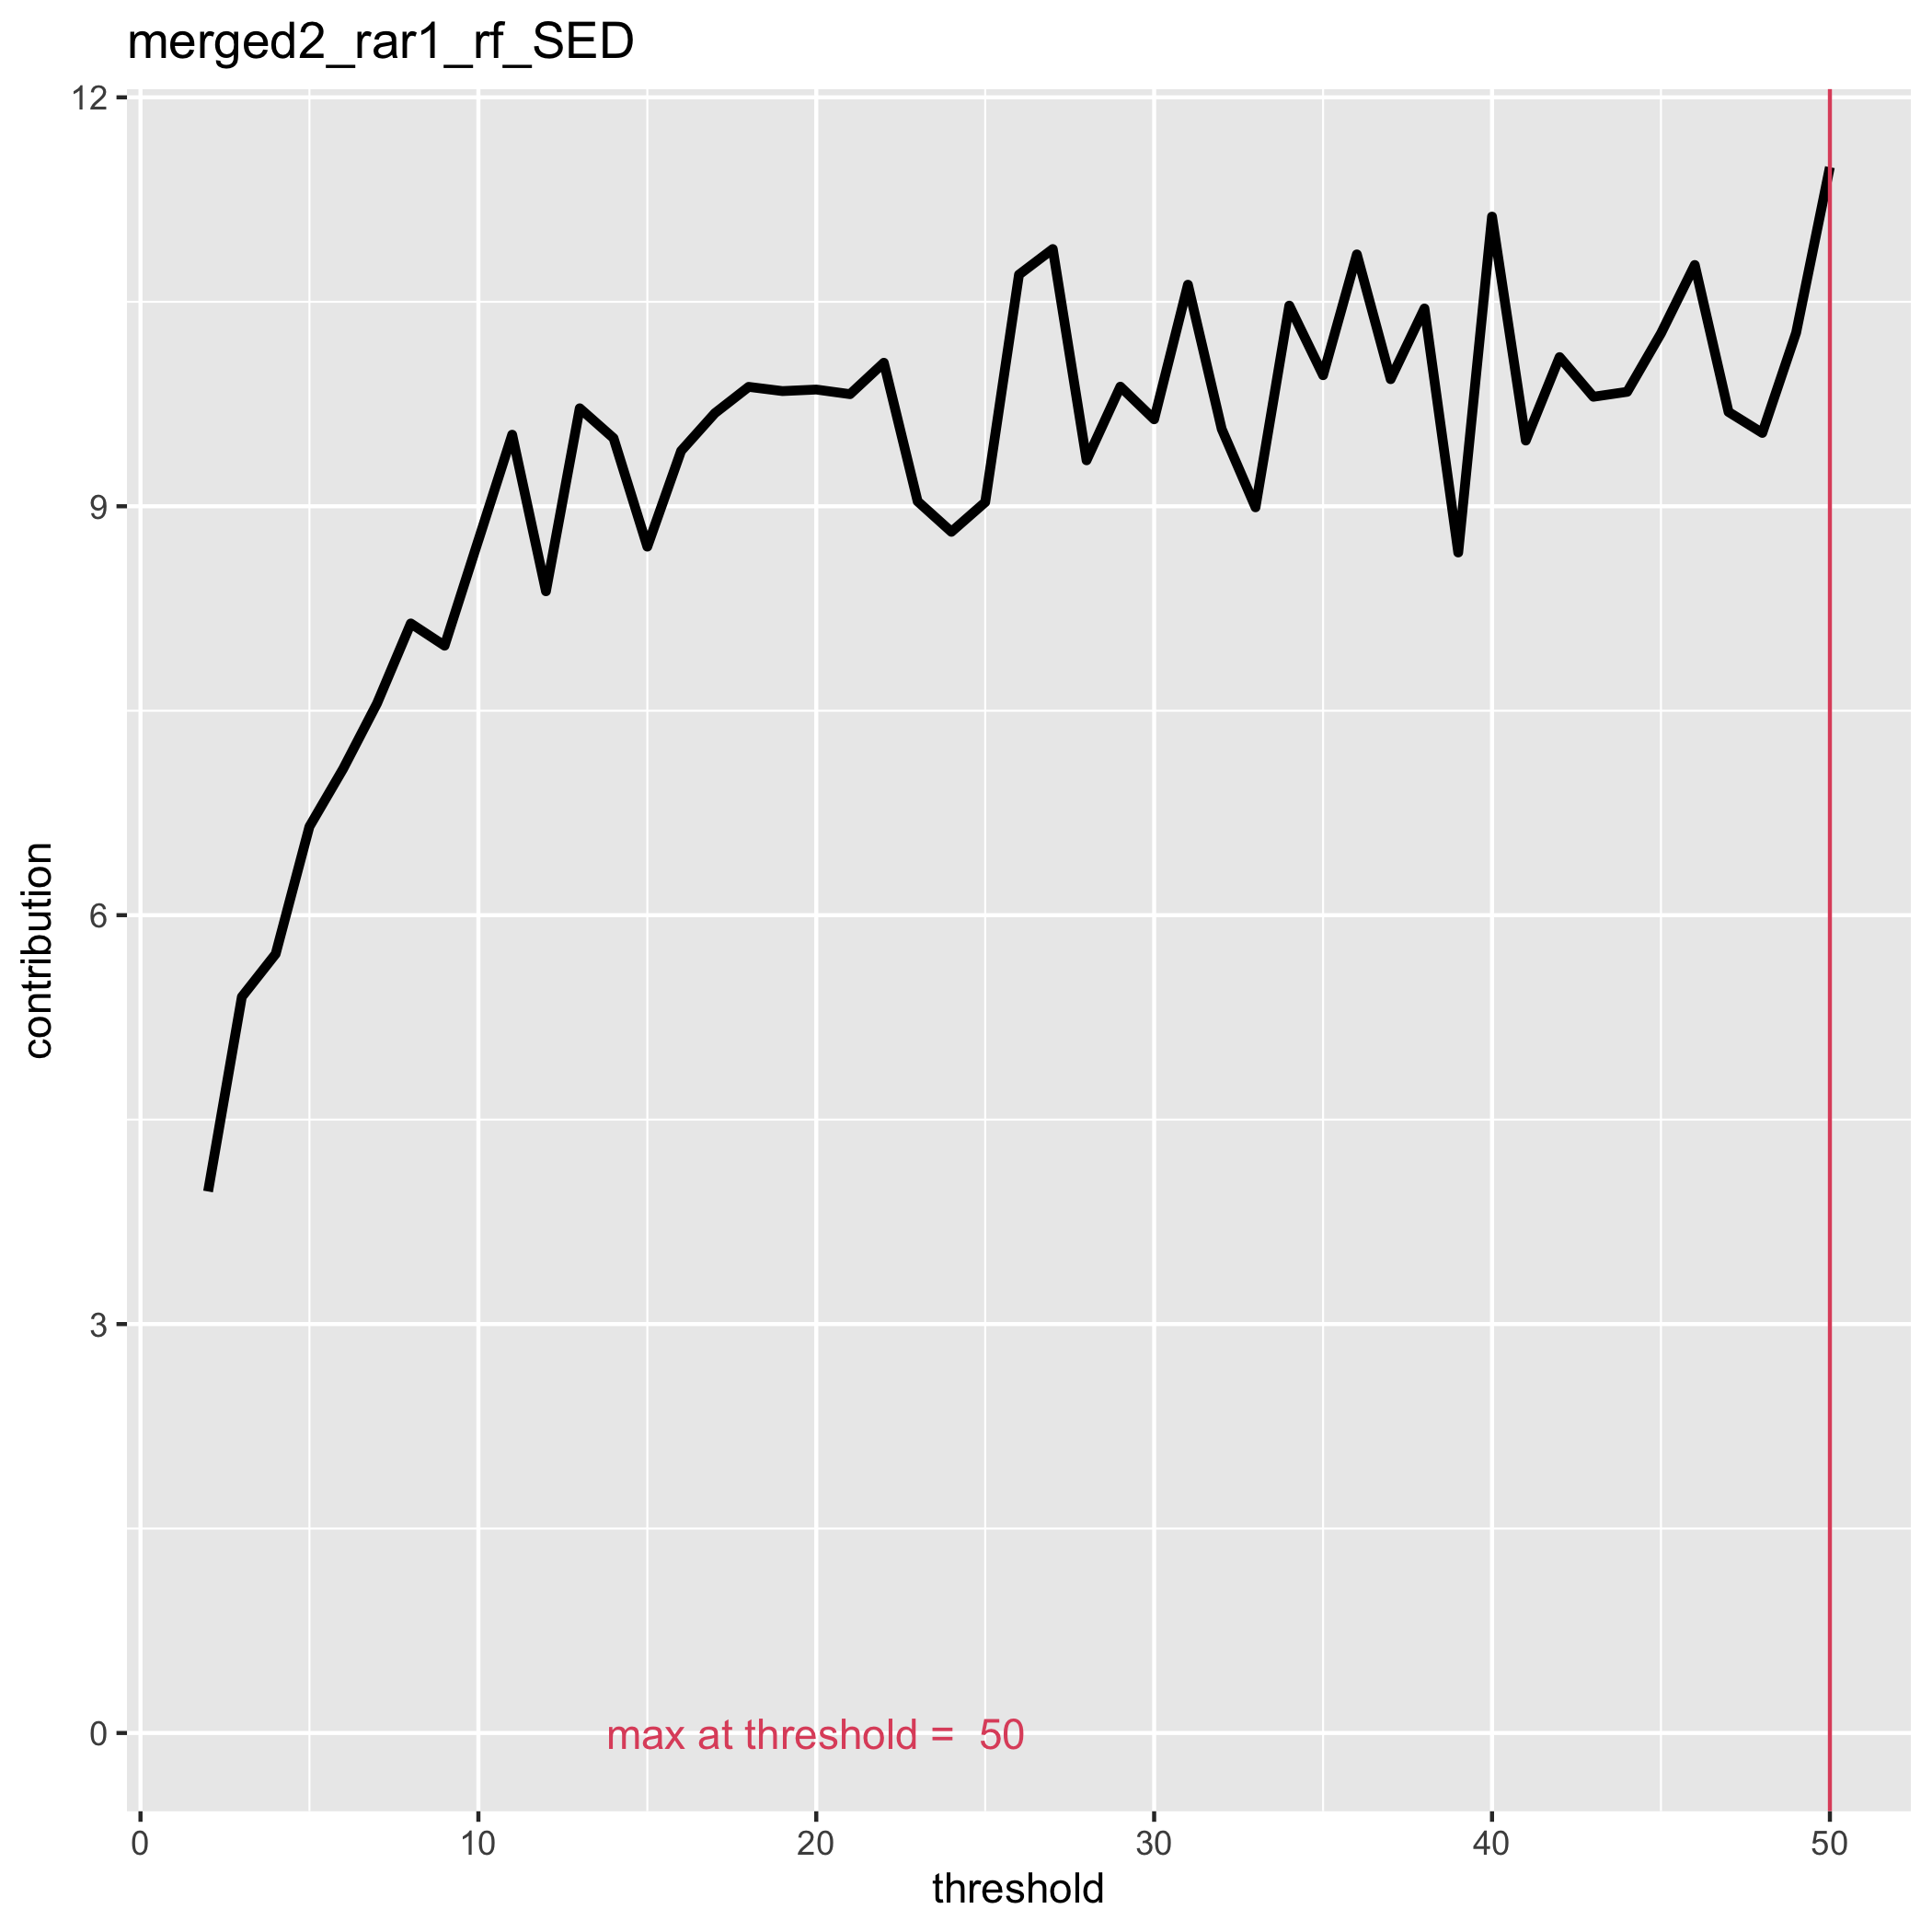

The file beside this chart, header and first rows:
, contribution, threshold
1, 3.973, 2
2, 5.401, 3
3, 5.716, 4
4, 6.65, 5
5, 7.075, 6
6, 7.553, 7
7, 8.14, 8
8, 7.977, 9
9, 8.751, 10
10, 9.525, 11
11, 8.377, 12
12, 9.719, 13
13, 9.5, 14
14, 8.704, 15
15, 9.406, 16
16, 9.683, 17
17, 9.876, 18
18, 9.845, 19
19, 9.856, 20
20, 9.822, 21
21, 10.05, 22
22, 9.036, 23
23, 8.813, 24
24, 9.03, 25
25, 10.7, 26
26, 10.89, 27
27, 9.337, 28
28, 9.877, 29
29, 9.638, 30
30, 10.63, 31
31, 9.567, 32
32, 8.992, 33
33, 10.47, 34
34, 9.962, 35
35, 10.85, 36
36, 9.933, 37
37, 10.45, 38
38, 8.661, 39
39, 11.12, 40
40, 9.482, 41
41, 10.09, 42
42, 9.803, 43
43, 9.84, 44
44, 10.27, 45
45, 10.77, 46
46, 9.692, 47
47, 9.538, 48
48, 10.27, 49
49, 11.49, 50
